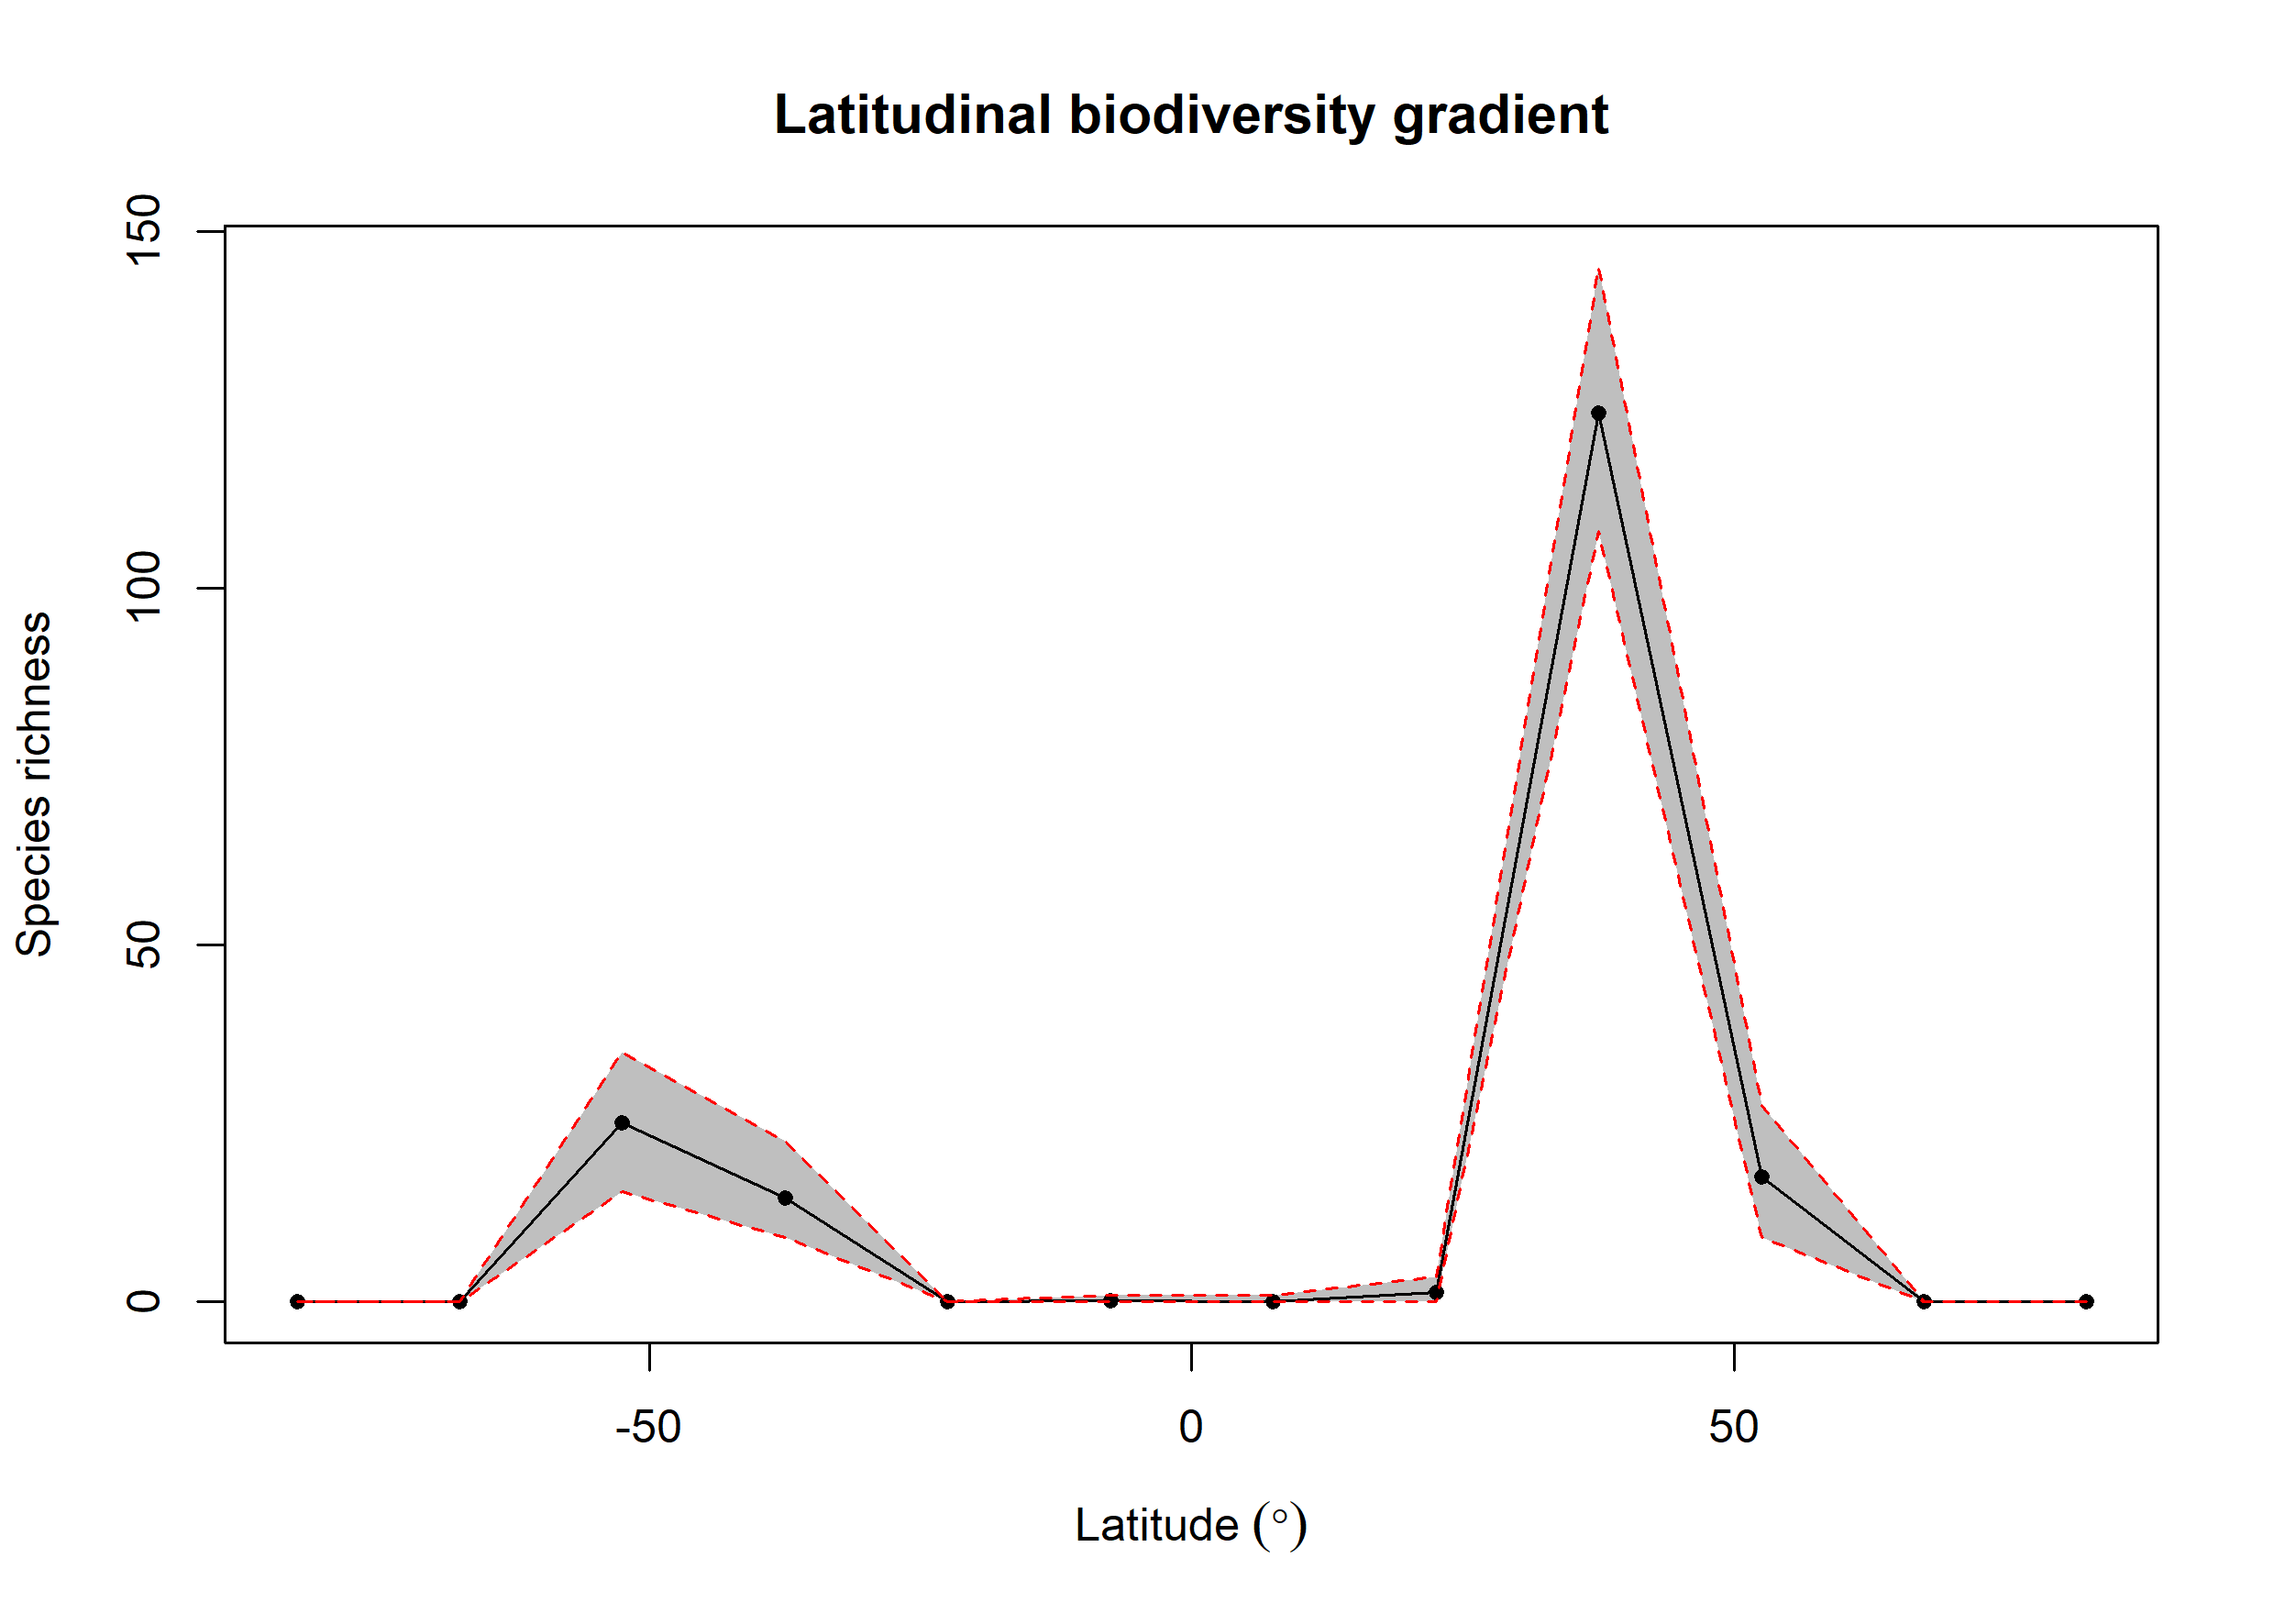

Values plotted in this chart, from the file beside it:
bin, max, min, mid, hemisphere, mean_richness, CI.Lower, CI.Upper
1, 90, 75, 82.5, N, 0, 0, 0
2, 75, 60, 67.5, N, 0, 0, 0
3, 60, 45, 52.5, N, 17.54, 9, 27.52
4, 45, 30, 37.5, N, 124.6, 108, 145.1
5, 30, 15, 22.5, N, 1.34, 0, 3.525
6, 15, 0, 7.5, N, 0.04, 0, 1
7, 0, -15, -7.5, S, 0.12, 0, 1
8, -15, -30, -22.5, S, 0, 0, 0
9, -30, -45, -37.5, S, 14.51, 9, 22.52
10, -45, -60, -52.5, S, 25.15, 15.47, 35
11, -60, -75, -67.5, S, 0, 0, 0
12, -75, -90, -82.5, S, 0, 0, 0
